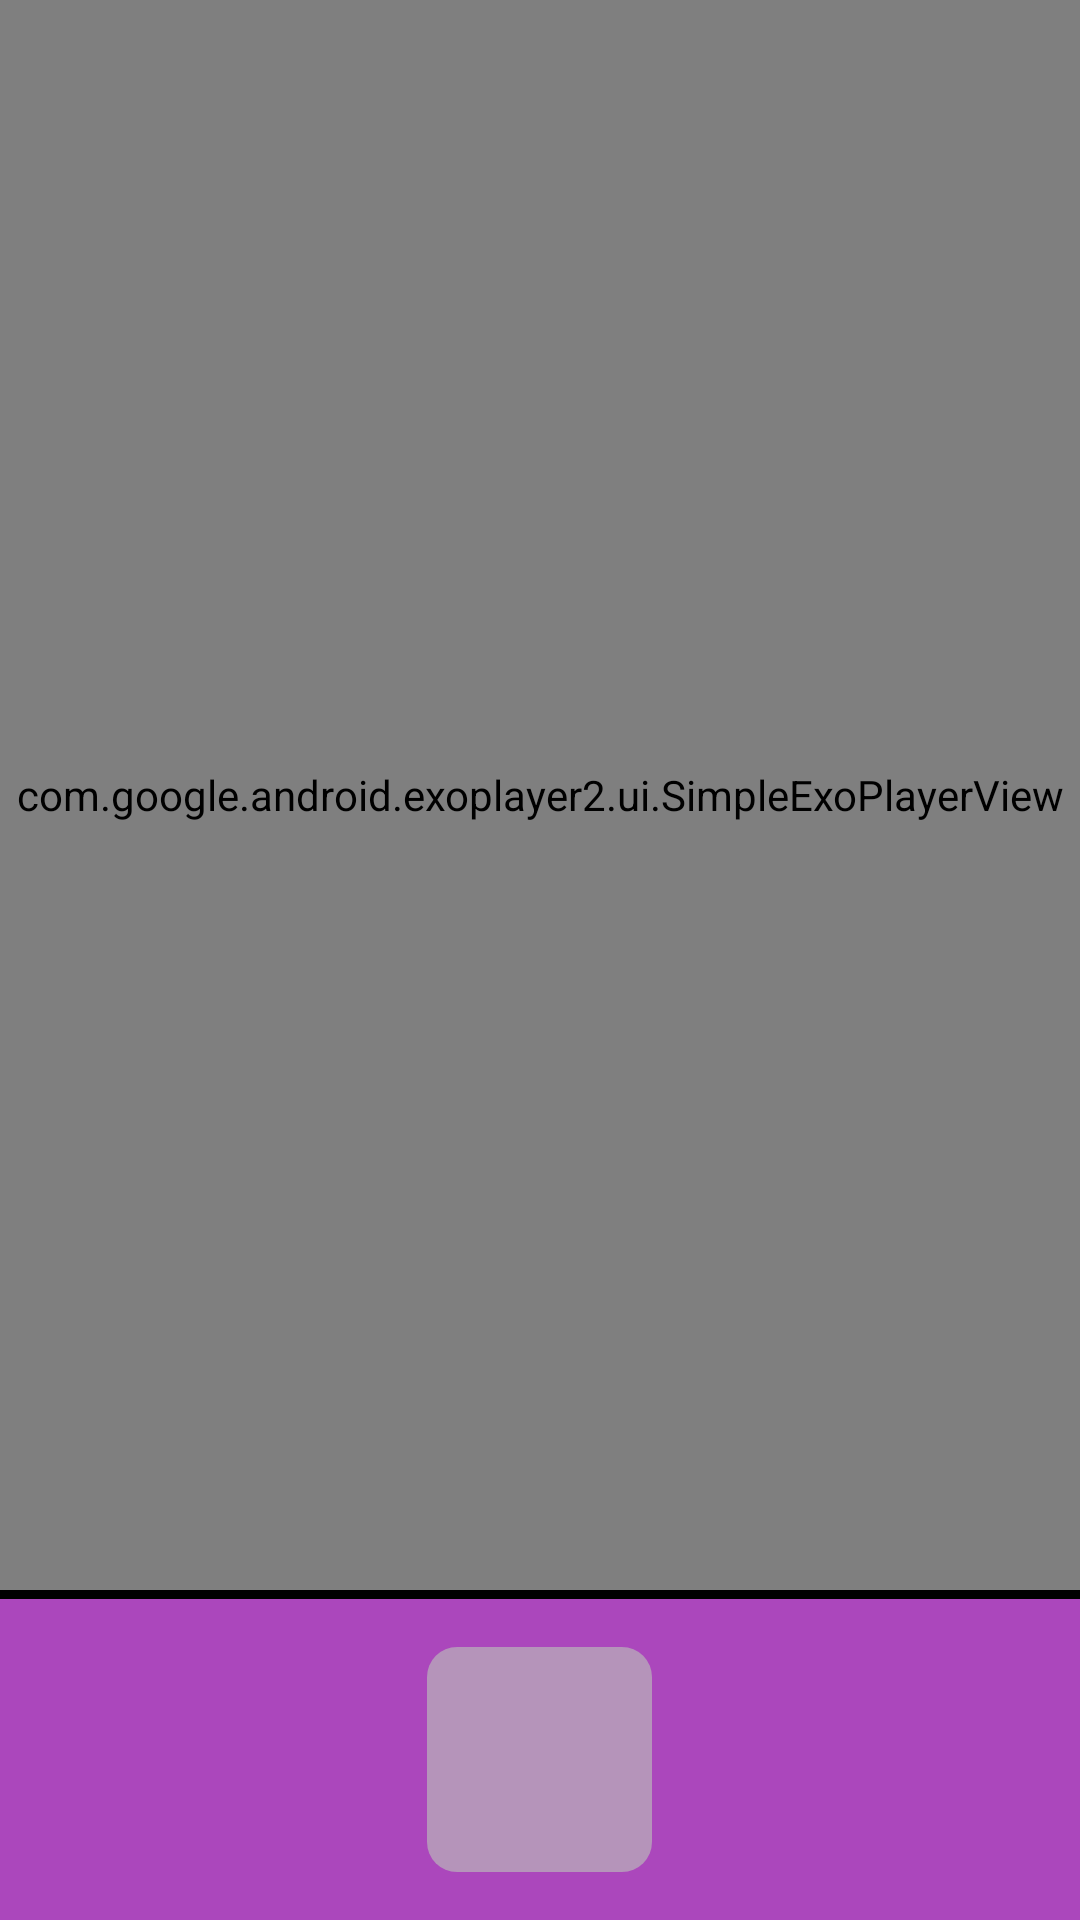

Reconstruct the res/layout file that produces this screen, plus the resources it refers to.
<!-- AndroidManifest.xml: activity theme AppFullScreenTheme -->
<!-- res/layout/fragment_share.xml -->
<?xml version="1.0" encoding="utf-8"?>
<RelativeLayout xmlns:android="http://schemas.android.com/apk/res/android"
    android:layout_width="match_parent"
    android:layout_height="match_parent"
    android:background="#000000">

    <com.google.android.exoplayer2.ui.SimpleExoPlayerView
        android:id="@+id/playerView"
        android:layout_width="match_parent"
        android:layout_height="530dp"
        android:layout_alignParentTop="true"/>

    <RelativeLayout
        android:id="@+id/layoutShare"
        android:layout_width="match_parent"
        android:layout_height="wrap_content"
        android:paddingTop="16dp"
        android:paddingBottom="16dp"
        android:layout_alignParentBottom="true"
        android:background="@color/colorPrimary">

        <ImageView
            android:id="@+id/btnBackground"
            android:layout_width="wrap_content"
            android:layout_height="wrap_content"
            android:layout_centerInParent="true"
            android:background="@drawable/square_gray_transparent"/>

        <ImageView
            android:layout_width="wrap_content"
            android:layout_height="wrap_content"
            android:layout_centerInParent="true"
            android:src="@drawable/ic_action_share"/>

    </RelativeLayout>

</RelativeLayout>
<!-- resources referenced by this layout -->
<resources>
  <color name="colorPrimary">#ab47bc</color>
  <!-- drawable square_gray_transparent (drawable) -->
  <?xml version="1.0" encoding="utf-8"?>
  <shape xmlns:android="http://schemas.android.com/apk/res/android"
      android:shape="rectangle">
      <corners android:radius="10dp"/>
      <size android:height="75dp" android:width="75dp"/>
      <solid android:color="#AABABABA"/>
  </shape>
  <style name="AppFullScreenTheme" parent="Theme.AppCompat.Light.NoActionBar" />
</resources>
